Image classification data set "dataset" (sirangishivashankar999-commits/crop-disease-prediction-yield-optimizer on GitHub). Class labels (10): corn healthy, corn leaf blight, potato early blight, potato healthy, potato late blight, rice healthy, rice leaf disease, tomato early blight, tomato healthy, tomato late blight.

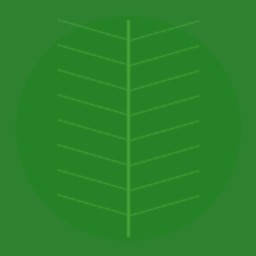
Label: tomato healthy

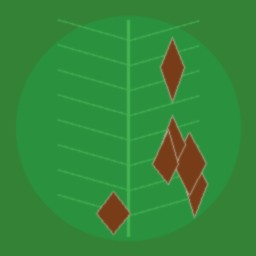
Label: rice leaf disease

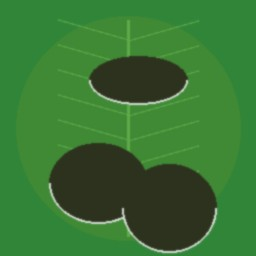
Label: potato late blight

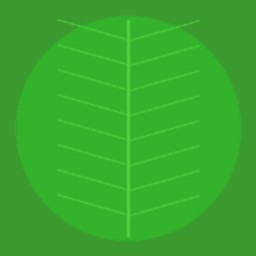
Label: rice healthy

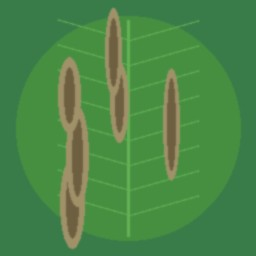
Label: corn leaf blight

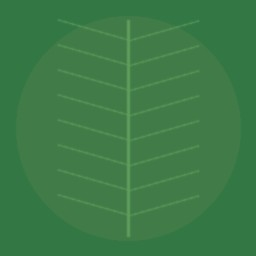
Label: potato healthy
